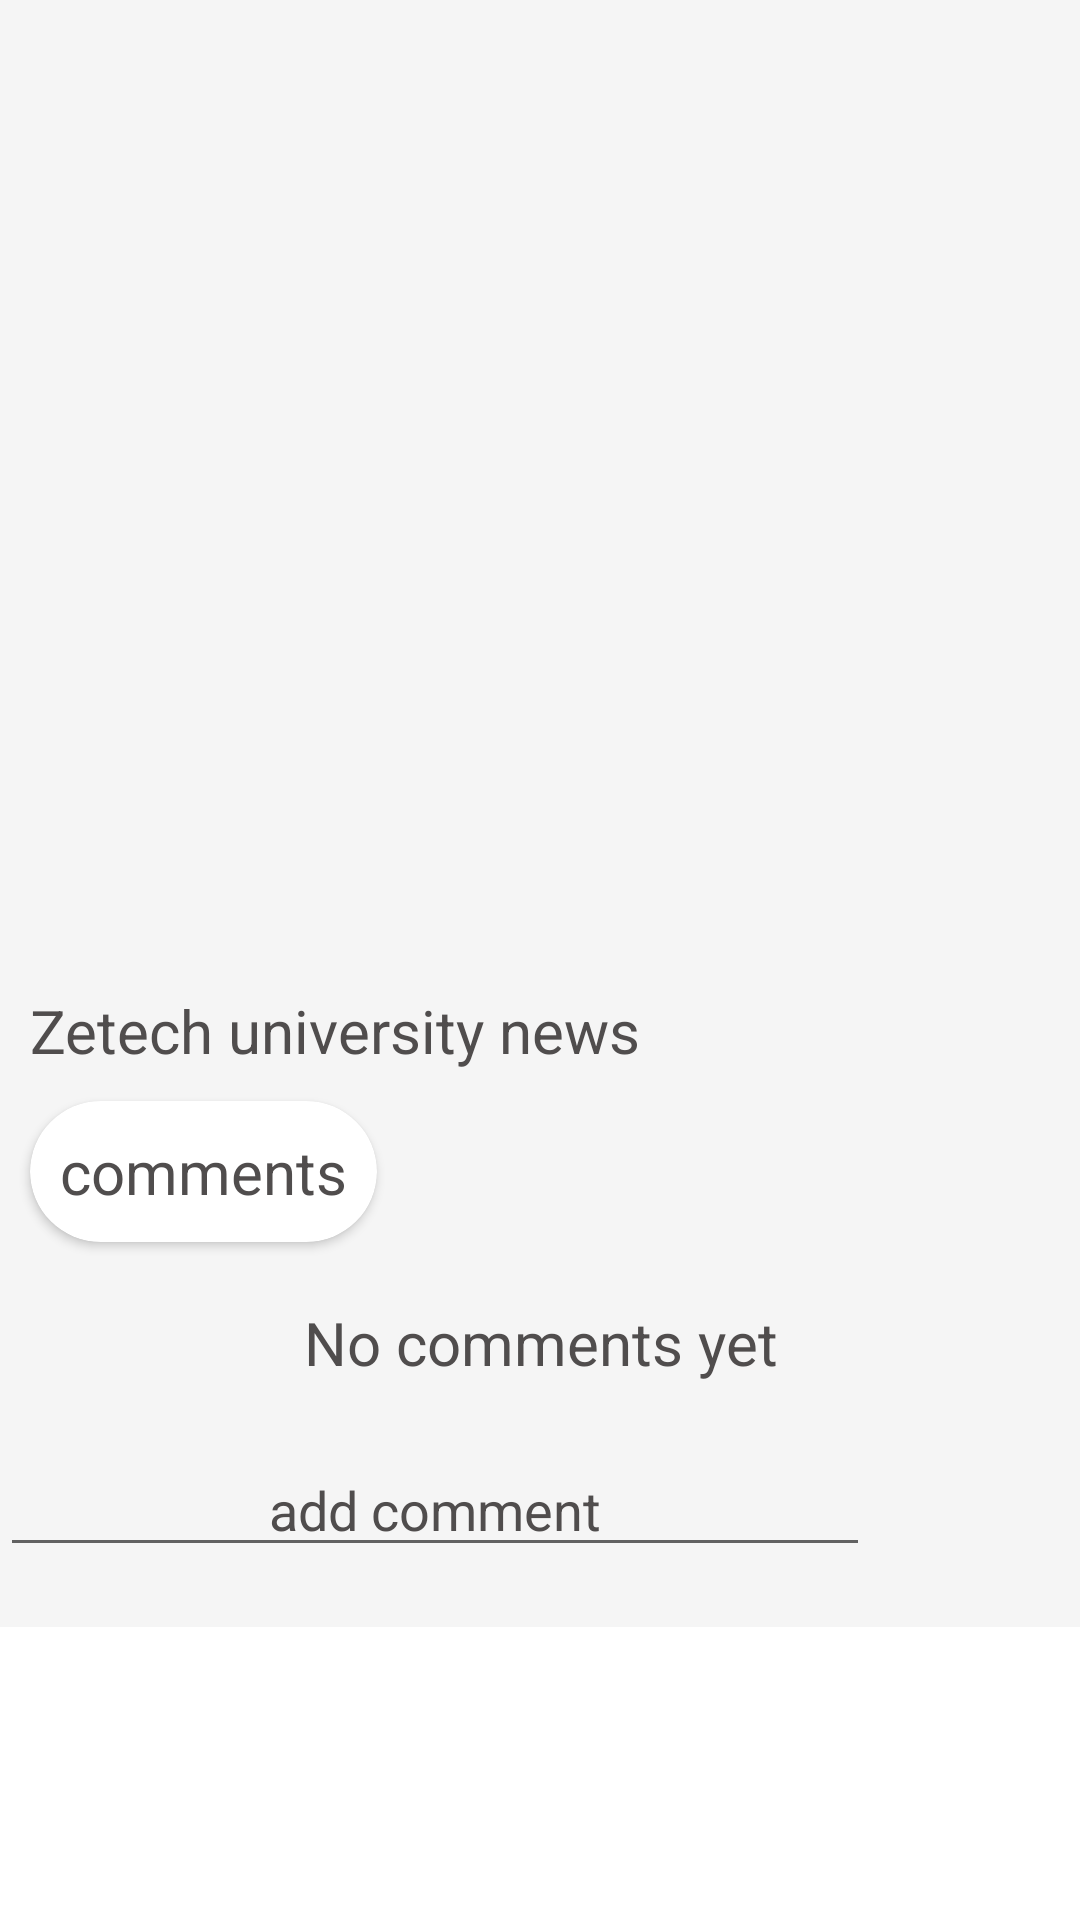

Write the Android layout XML for this screen, with the resource values it uses.
<!-- AndroidManifest.xml: application theme Theme.CampusLife -->
<!-- res/layout/activity_singlenews.xml -->
<?xml version="1.0" encoding="utf-8"?>
<androidx.constraintlayout.widget.ConstraintLayout xmlns:android="http://schemas.android.com/apk/res/android"
    xmlns:app="http://schemas.android.com/apk/res-auto"
    xmlns:tools="http://schemas.android.com/tools"
    android:layout_width="match_parent"
    android:layout_height="match_parent"
    tools:context=".singlenews">

<ScrollView
    android:layout_width="match_parent"
    android:layout_height="match_parent">
    <LinearLayout
        android:layout_width="match_parent"
        android:layout_height="match_parent"
        android:orientation="vertical"
        android:background="#f5f5f5"
        android:paddingTop="10dp">

        <ImageButton
            android:id="@+id/snewsoback"
            android:layout_width="wrap_content"
            android:layout_height="wrap_content"
            android:background="@null"
            android:layout_margin="10dp"
            app:srcCompat="@drawable/ic_baseline_arrow_back_24" />


            <androidx.viewpager2.widget.ViewPager2
                android:id="@+id/viewPager"
                android:layout_width="match_parent"
                android:layout_height="300dp"
                android:layout_centerInParent="true"
                android:layout_gravity="center"
                android:orientation="horizontal"/>


        <TextView
            android:layout_width="match_parent"
            android:layout_height="wrap_content"
            android:text="Zetech university news"
            android:id="@+id/tsnews"
            android:textColor="#504D4D"
            android:maxLines="3"
            android:textSize="20sp"
            android:paddingLeft="10dp"/>


        <androidx.cardview.widget.CardView
            android:layout_width="wrap_content"
            android:layout_height="wrap_content"
            app:cardCornerRadius="50dp"
            android:layout_margin="10dp">

            <TextView
                android:layout_width="match_parent"
                android:layout_height="wrap_content"
                android:text="comments"
                android:textColor="#504D4D"
                android:textSize="20sp"
                android:padding="10dp"/>


        </androidx.cardview.widget.CardView>

        <TextView
            android:layout_width="match_parent"
            android:layout_height="wrap_content"
            android:textSize="20sp"
            android:textColor="#504D4D"
            android:textAlignment="center"
            android:padding="10dp"
            android:text="No comments yet"
            android:id="@+id/nonewscomments"/>
        <androidx.recyclerview.widget.RecyclerView
            android:layout_width="match_parent"
            android:id="@+id/recyclernewscomments"
            android:layout_marginTop="10dp"
            android:layout_height="match_parent"
            tools:listitem="@layout/comments"/>
        <LinearLayout
            android:layout_width="match_parent"
            android:layout_height="wrap_content"
            android:orientation="horizontal">
        <EditText
            android:layout_width="match_parent"
            android:layout_height="wrap_content"
            android:hint="add comment"
            android:textColorHint="#504D4D"
            android:textColor="#504D4D"
            android:id="@+id/addcomment"
            android:textAlignment="center"
            android:layout_marginRight="70dp"
            android:inputType="textMultiLine"
            android:layout_marginBottom="20dp"/>
            <ImageButton
                android:layout_width="wrap_content"
                android:layout_height="wrap_content"
                android:background="@null"
                android:id="@+id/sendnewscomment"
                android:src="@drawable/ic_baseline_send_24"/>

        </LinearLayout>

    </LinearLayout>

</ScrollView>
</androidx.constraintlayout.widget.ConstraintLayout>
<!-- res/layout/comments.xml (included above) -->
<?xml version="1.0" encoding="utf-8"?>
<androidx.constraintlayout.widget.ConstraintLayout xmlns:android="http://schemas.android.com/apk/res/android"
    android:layout_width="match_parent"
    android:layout_height="wrap_content"
    xmlns:app="http://schemas.android.com/apk/res-auto"
    android:background="#15202B">

    <LinearLayout
        android:layout_width="match_parent"
        android:layout_height="match_parent"
        android:orientation="horizontal">
        <com.google.android.material.imageview.ShapeableImageView
            android:layout_width="50dp"
            android:layout_height="50dp"
            android:src="@drawable/tesla"
            android:layout_marginLeft="10dp"
            app:shapeAppearance="@style/circular"
            android:layout_gravity="center_vertical"
            android:id="@+id/commentdp"/>
        <androidx.cardview.widget.CardView
            android:layout_width="match_parent"
            android:layout_height="wrap_content"
            app:cardCornerRadius="10dp"
            android:layout_margin="10dp"
            android:backgroundTint="#192734">
            <TextView
                android:layout_width="match_parent"
                android:layout_height="wrap_content"
                android:textSize="14sp"
                android:text="Jereson Muchui"
                android:id="@+id/comname"
                android:padding="5dp"
                android:background="#192734"
                android:textColor="#8899A6"/>
            <TextView
                android:layout_width="match_parent"
                android:layout_height="wrap_content"
                android:textSize="14sp"
                android:padding="5dp"
                android:background="#192734"
                android:id="@+id/thecomment"
                android:layout_marginTop="20dp"
                android:text="I think this news is one of the greatest nws ever"
                android:textColor="#8899A6"/>

        </androidx.cardview.widget.CardView>

    </LinearLayout>
</androidx.constraintlayout.widget.ConstraintLayout>
<!-- resources referenced by this layout -->
<resources>
  <!-- drawable ic_baseline_send_24 (drawable) -->
  <vector android:autoMirrored="true" android:height="24dp"
      android:tint="#504D4D" android:viewportHeight="24"
      android:viewportWidth="24" android:width="24dp" xmlns:android="http://schemas.android.com/apk/res/android">
      <path android:fillColor="@android:color/white" android:pathData="M2.01,21L23,12 2.01,3 2,10l15,2 -15,2z"/>
  </vector>
  <style name="Theme.CampusLife" parent="Theme.MaterialComponents.Light.NoActionBar">
          
          <item name="colorPrimary">@color/purple_500</item>
          <item name="colorPrimaryVariant">@color/purple_700</item>
          <item name="colorOnPrimary">@color/white</item>
          
          <item name="colorSecondary">@color/teal_200</item>
          <item name="colorSecondaryVariant">@color/teal_700</item>
          <item name="colorOnSecondary">@color/black</item>
          
          <item name="android:statusBarColor" tools:targetApi="l">?attr/colorPrimaryVariant</item>
          
      </style>
  <!-- not gathered from this repository: default colours our renderer supplied (Android Studio template values) -->
  <color name="purple_500">#FF6200EE</color>
  <color name="purple_700">#FF3700B3</color>
  <color name="teal_200">#FF03DAC5</color>
  <color name="teal_700">#FF018786</color>
  <color name="black">#FF000000</color>
  <color name="white">#FFFFFFFF</color>
</resources>
